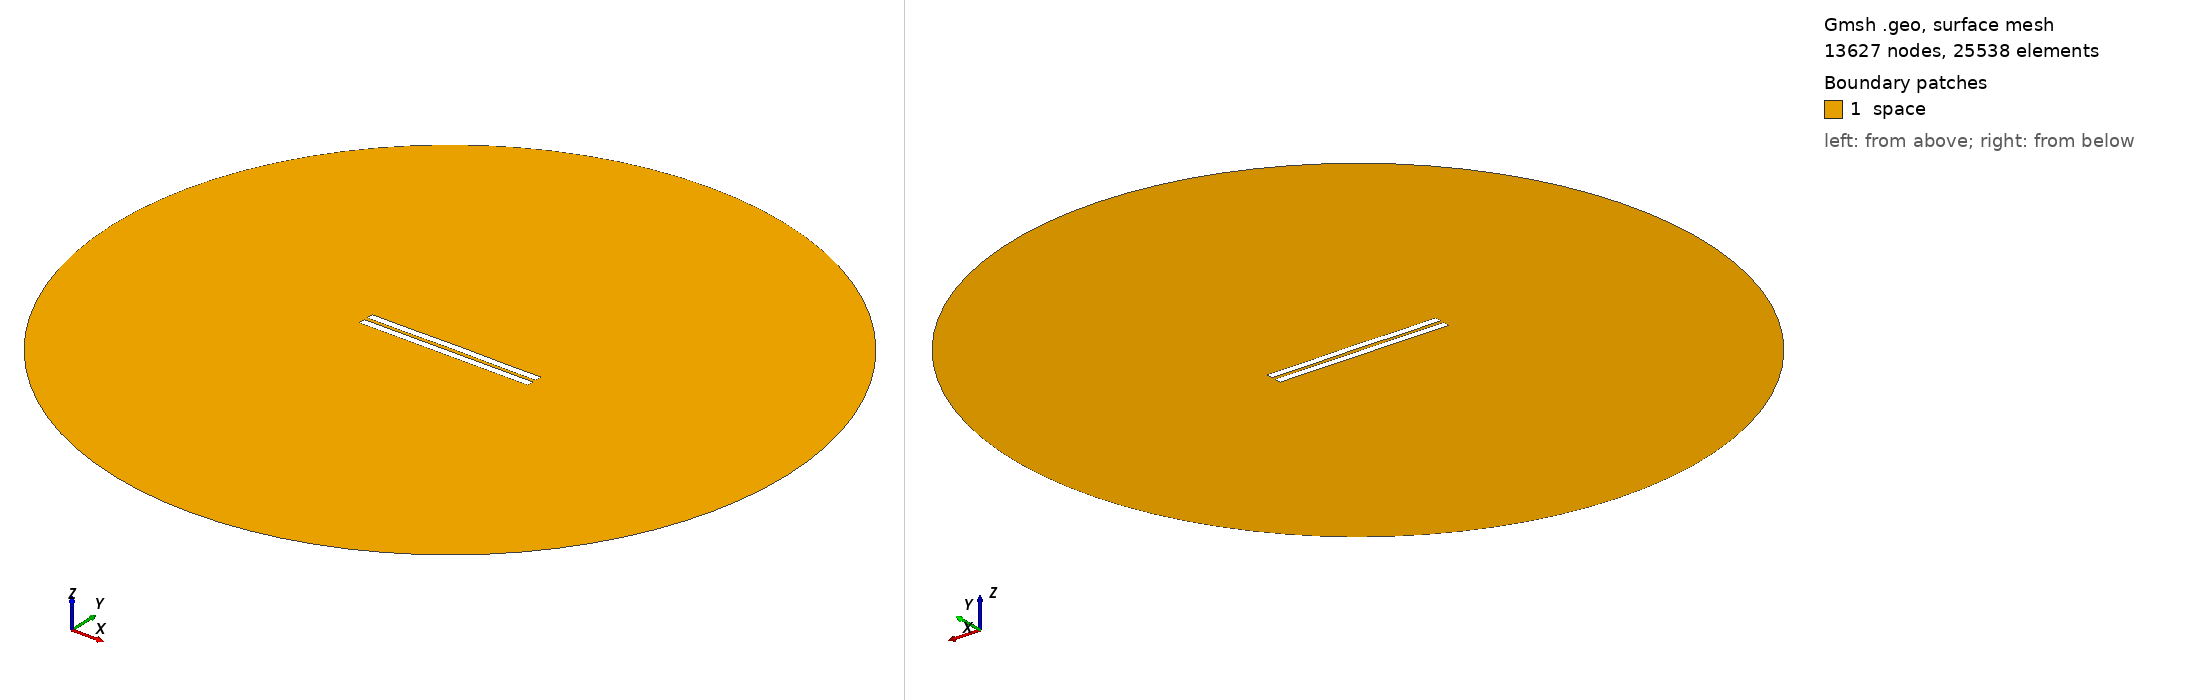

Gmsh geometry script, surface-meshed: 13627 nodes, 25538 surface elements. Boundary patches (legend numbers): 1 space. Left view from above one corner, right view from below the opposite corner. Legend entries are the model's physical surfaces. The drawing asked Gmsh for element sizes between 1% and 20% of the model's largest extent; the script's own settings can give other sizes.

=== 2212.geo (drawn) ===
//---------------------------------------
// Geometry kernel
//---------------------------------------

SetFactory("OpenCASCADE");



//---------------------------------------
// Parameters of the geometry
//---------------------------------------

// Overetch of the upper plate
overetch = 0.0;

// Distance between the plates
distance = 2.25;

// Discretization over the x axis (for the deformation)
nx = 50; 

// Length of the plate
L = 100 - overetch; 

// Number of modes
n = 4; 

// 1st mode coefficient
coeff(1) = 0.0;
beta(1) = 0.596864 * 3.1415926535 / L;

// 2nd mode coefficient
coeff(2) = 0.07499999999999998;
beta(2) = 1.49418 * 3.1415926535 / L;

// 3rd mode coefficient
coeff(3) = 0.0;
beta(3) = 2.50025 * 3.1415926535 / L;

// 4th mode coefficient
coeff(4) = -0.075;
beta(4) = 3.49999 * 3.1415926535 / L;



//---------------------------------------
// Upper plate (deformed rectangle)
//---------------------------------------

// Coordiantes of the upper plate
xmin = -50;
xmax = 50 - overetch;

// Height of the upper plate
yheight = 4 - 2 * overetch;

// Indexes of the points
UpperID[] = {};
LowerID[] = {};
LeftID[] = {};
RightID[] = {};

// Point index
p = 1;

// Horizontal edges
For i In {1:nx}
    x = xmin + (i-1)*(xmax - xmin)/(nx-1);

    y_bottom = distance / 2 + overetch;
    For j In {1:n}
        C = (Cosh(beta(j)*L) + Cos(beta(j)*L)) / (Sinh(beta(j)*L) + Sin(beta(j)*L));
        y_bottom  = y_bottom + coeff(j) * (Cosh(beta(j)*(x+50)) - Cos(beta(j)*(x+50)) - C * (Sinh(beta(j)*(x+50)) - Sin(beta(j)*(x+50))));
    EndFor

    y_top = y_bottom + yheight;

    Point(p) = {x, y_top, 0, 1.0};
    UpperID[i] = p;
    p = p + 1;

    Point(p) = {x, y_bottom, 0, 1.0};
    LowerID[i] = p;
    p = p + 1;
EndFor

// Create point lists
UpperPts[] = {}; LowerPts[] = {};
For i In {1:nx}
  UpperPts[] += {UpperID[i]};
  LowerPts[] += {LowerID[i]};
EndFor

// Build splines
Spline(1) = {UpperPts[]};
Spline(2) = {LowerPts[]};
Line(3) = {LowerPts[nx-1], UpperPts[nx-1]};
Line(4) = {LowerPts[0], UpperPts[0]};

// Build the plane surface
Curve Loop(1) = {2, 3, -1, -4};
Plane Surface(1) = {1};



//---------------------------------------
// Lower plate (rectangle)
//---------------------------------------

// Vertices
Point(1001) = {-50, -1, 0, 1.0};
Point(1002) = { 50, -1, 0, 1.0};
Point(1003) = { 50,  -5, 0, 1.0};
Point(1004) = {-50,  -5, 0, 1.0};

// Edges
Line(5) = {1001, 1002};
Line(6) = {1002, 1003};
Line(7) = {1003, 1004};
Line(8) = {1004, 1001};

// Plane surface
Line Loop(2) = {5, 6, 7, 8};
Plane Surface(2) = {2}; 



//---------------------------------------
// Outer (fictious) boundary
//---------------------------------------

// Points
Point(1005) = {0, 0, 0};       // Center
Point(1006) = {200, 0, 0};     // Start point
Point(1007) = {0, 200, 0};     // 90 degrees
Point(1008) = {-200, 0, 0};    // 180 degrees
Point(1009) = {0, -200, 0};    // 270 degrees

// Circle arcs (each needs start, center, end)
Circle(9) = {1006, 1005, 1007};
Circle(10) = {1007, 1005, 1008};
Circle(11) = {1008, 1005, 1009};
Circle(12) = {1009, 1005, 1006};

// Plane surface for the entire domain
Curve Loop(3) = {9, 10, 11, 12};
Surface(3) = {3};

// Subtract the plates from the whole domain to obtain the actual domain where we want to solve the equations
BooleanDifference{ Surface{3}; Delete; }{ Surface{1}; Surface{2}; Delete; }




//---------------------------------------
// Transfinite Lines/Curves
//---------------------------------------

// Set the number of points on the boundaries
r = 7;

// Plates
Transfinite Curve {1, 2} = 50*r Using Progression 1;
Transfinite Curve {3, 4} = 2*r Using Progression 1;
Transfinite Line {5, 7} = 50*r Using Progression 1;
Transfinite Line {6, 8} = 2*r Using Progression 1;

// Outer boundary
Transfinite Line {9, 10, 11, 12} = 20 Using Progression 1;



//---------------------------------------
// Physical groups
//---------------------------------------                

// Physical curves (boundaries)
Physical Line("force_segment", 10) = {2};
Physical Line("upper_plate", 11) = {1, 3, 4};
Physical Line("lower_plate", 12) = {5, 6, 7, 8};
Physical Line("boundary", 20) = {9, 10, 11, 12};

// Physical Surfaces
Physical Surface("space", 30) = {3};



//---------------------------------------
// 6. Generate the Mesh
//---------------------------------------

// 2D mesh generation
Mesh 2;
